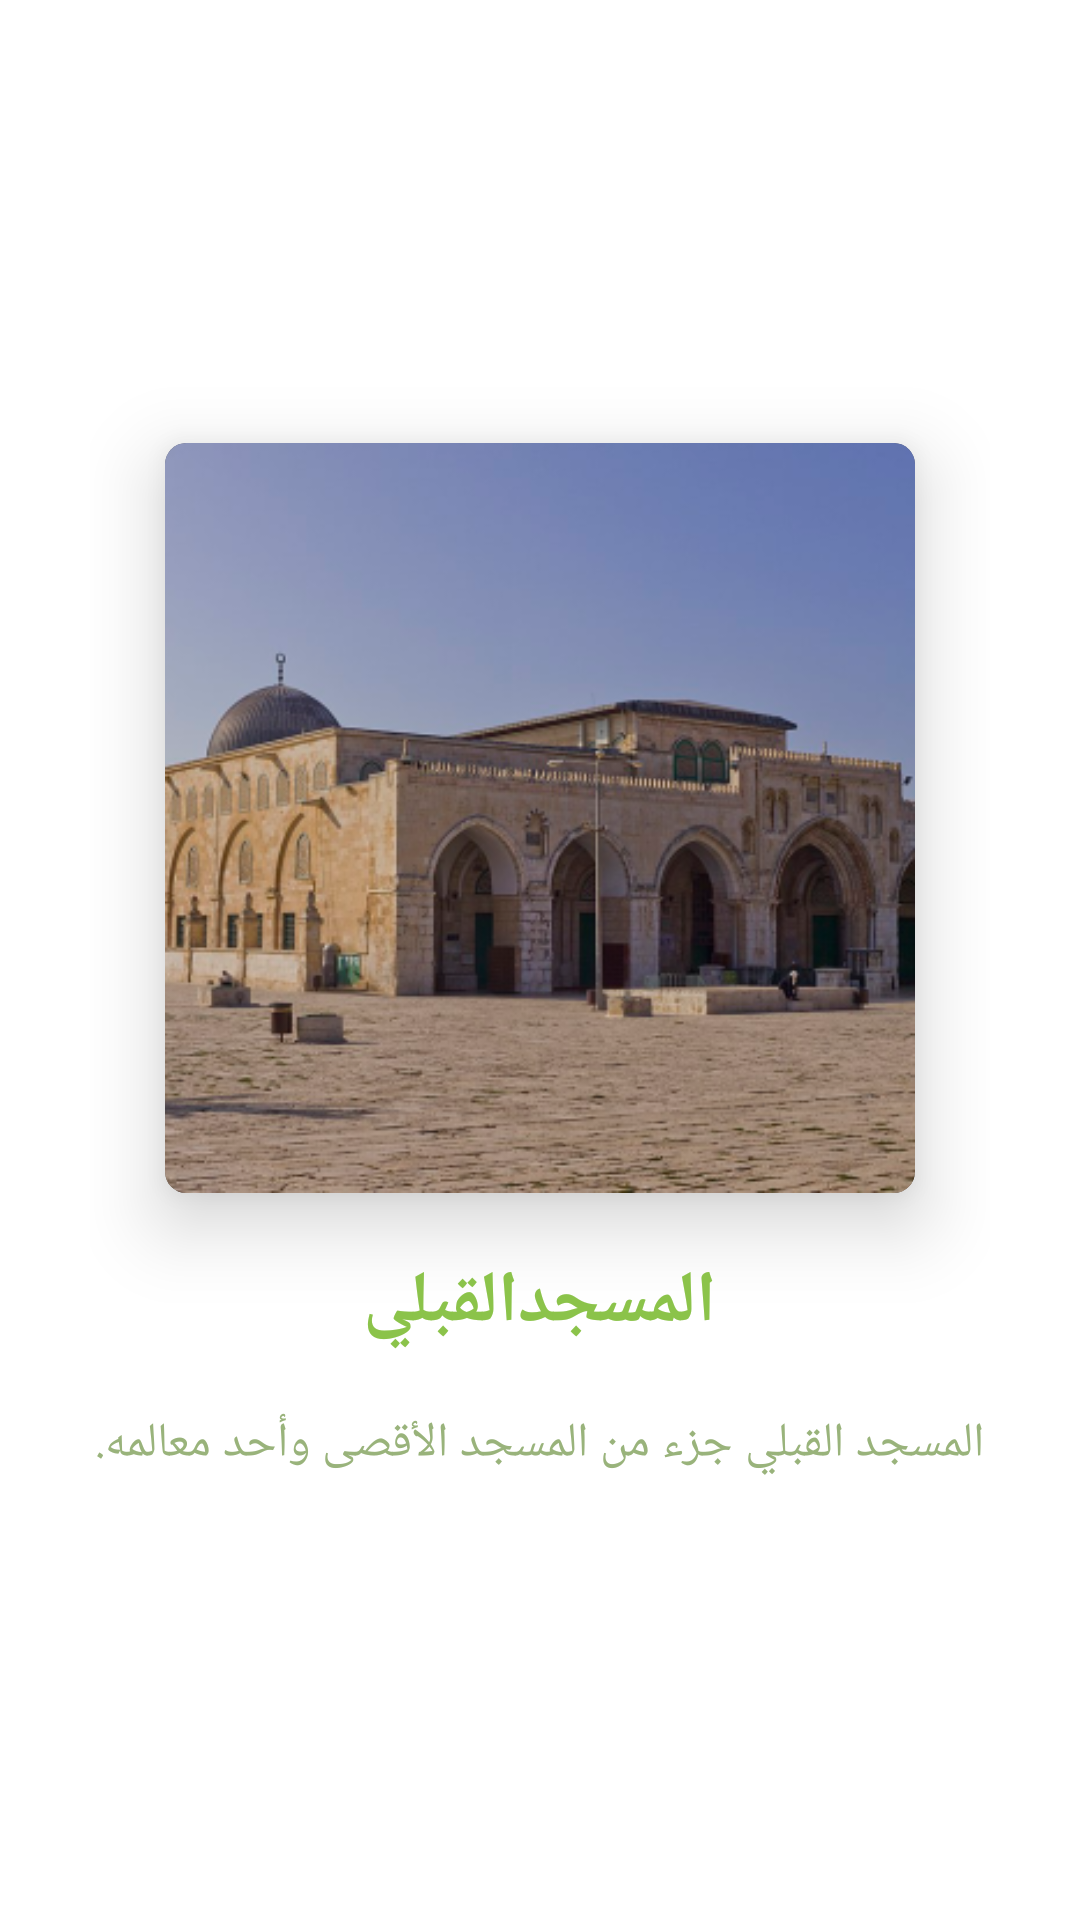

Produce the Android XML layout that renders to this screen, including the resource entries it uses.
<!-- AndroidManifest.xml: application theme Theme.JerusalemGuide -->
<!-- res/layout/fragment_intro2.xml -->
<?xml version="1.0" encoding="utf-8"?>
<LinearLayout xmlns:android="http://schemas.android.com/apk/res/android"
    xmlns:app="http://schemas.android.com/apk/res-auto"
    android:orientation="vertical"
    android:layout_width="match_parent"
    android:layout_height="match_parent"
    android:padding="30dp"
    android:background="@color/white"
    android:gravity="center">

    <com.google.android.material.card.MaterialCardView
        android:id="@+id/splashIcon"
        android:layout_width="wrap_content"
        android:layout_height="wrap_content"
        android:layout_centerInParent="true"
        app:cardElevation="15dp"
        app:cardCornerRadius="7dp">

        <ImageView
            android:layout_width="250dp"
            android:layout_height="250dp"
            android:src="@mipmap/ic_alqib_foreground" />
    </com.google.android.material.card.MaterialCardView>

    <TextView
        android:layout_width="wrap_content"
        android:layout_height="wrap_content"
        android:text="المسجدالقبلي"
        android:textColor="#8BC34A"
        android:textSize="24sp"
        android:elevation="15dp"
        android:gravity="center"
        android:layout_marginTop="20dp"
        android:textStyle="bold"
        />

    <TextView
        android:layout_width="wrap_content"
        android:layout_height="wrap_content"
        android:text="المسجد القبلي جزء من المسجد الأقصى وأحد معالمه."
        android:textColor="#99B37B"
        android:textSize="16sp"
        android:textStyle="bold"
        android:fontFamily="sans-serif-thin"
        android:textAlignment="center"
        android:layout_marginTop="20dp"
        />

</LinearLayout>
<!-- resources referenced by this layout -->
<resources>
  <color name="white">#FFFFFFFF</color>
  <!-- mipmap ic_alqib_foreground: png bitmap (mipmap-hdpi, 51924 bytes) -->
  <style name="Theme.JerusalemGuide" parent="Theme.AppCompat.NoActionBar">
          
          <item name="colorPrimary">@color/purple_500</item>
          <item name="colorPrimaryVariant">@color/purple_700</item>
          <item name="colorOnPrimary">@color/white</item>
          
          <item name="colorSecondary">@color/teal_200</item>
          <item name="colorSecondaryVariant">@color/teal_700</item>
          <item name="colorOnSecondary">@color/black</item>
          
          <item name="android:statusBarColor" tools:targetApi="l">?attr/colorPrimaryVariant</item>
          
      </style>
  <color name="purple_500">#FF6200EE</color>
  <color name="purple_700">#FF3700B3</color>
  <color name="teal_200">#FF03DAC5</color>
  <color name="teal_700">#FF018786</color>
  <color name="black">#FF000000</color>
</resources>
